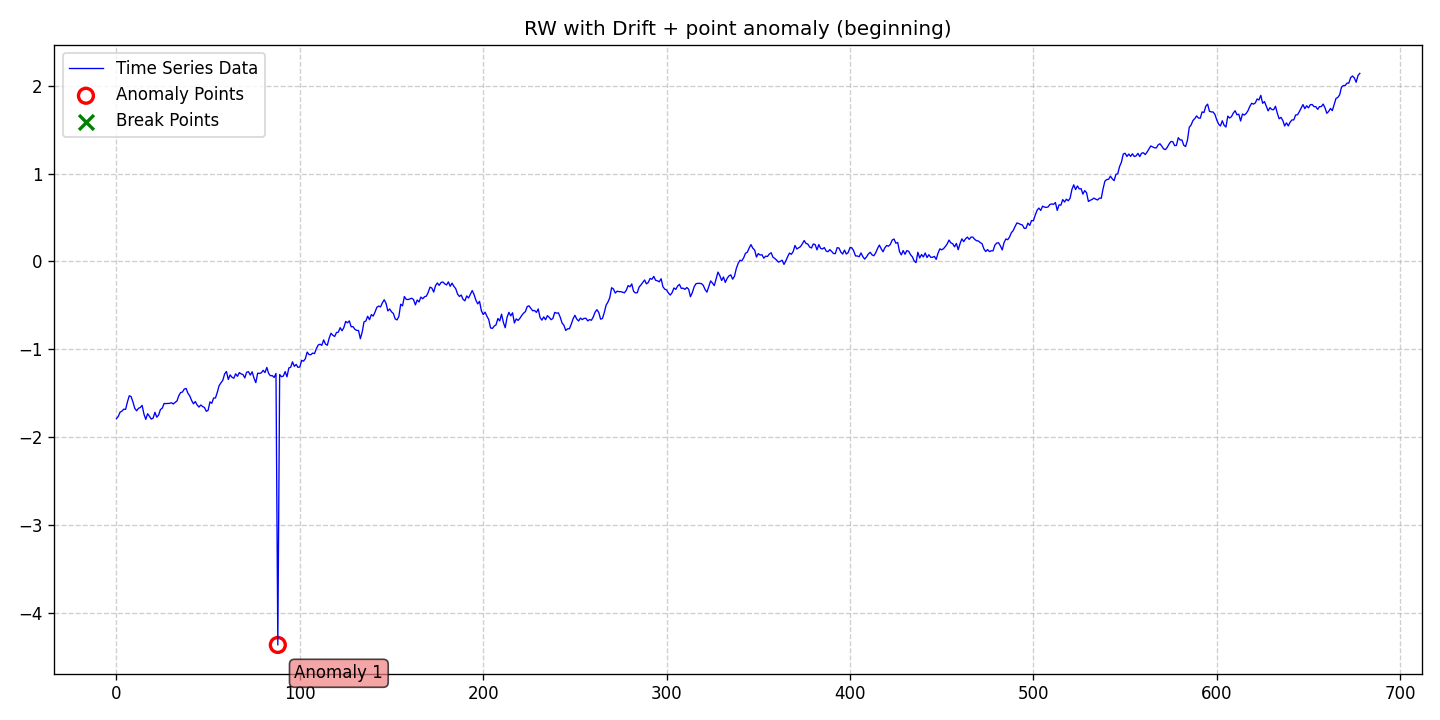

The file beside this chart, header and first rows:
date, data, stationary, det_lin_up, det_lin_down, det_quad, det_cubic, det_exp, det_damped, stoc_trend, volatility, single_seas, multiple_seas, point_anom_single, point_anom_multi, collect_anom, context_anom, mean_shift, var_shift, trend_shift, point_anom_count, point_anom_location, point_anom_point, collect_anom_count
2020-01-01, -1.788, 0, 0, 0, 0, 0, 0, 0, 1, 0, 0, 0, 1, 0, 0, 0, 0, 0, 0, 1, beginning, [88], 0
2020-01-02, -1.762, 0, 0, 0, 0, 0, 0, 0, 1, 0, 0, 0, 1, 0, 0, 0, 0, 0, 0, 1, beginning, [88], 0
2020-01-03, -1.714, 0, 0, 0, 0, 0, 0, 0, 1, 0, 0, 0, 1, 0, 0, 0, 0, 0, 0, 1, beginning, [88], 0
2020-01-04, -1.702, 0, 0, 0, 0, 0, 0, 0, 1, 0, 0, 0, 1, 0, 0, 0, 0, 0, 0, 1, beginning, [88], 0
2020-01-05, -1.681, 0, 0, 0, 0, 0, 0, 0, 1, 0, 0, 0, 1, 0, 0, 0, 0, 0, 0, 1, beginning, [88], 0
2020-01-06, -1.682, 0, 0, 0, 0, 0, 0, 0, 1, 0, 0, 0, 1, 0, 0, 0, 0, 0, 0, 1, beginning, [88], 0
2020-01-07, -1.598, 0, 0, 0, 0, 0, 0, 0, 1, 0, 0, 0, 1, 0, 0, 0, 0, 0, 0, 1, beginning, [88], 0
2020-01-08, -1.528, 0, 0, 0, 0, 0, 0, 0, 1, 0, 0, 0, 1, 0, 0, 0, 0, 0, 0, 1, beginning, [88], 0
2020-01-09, -1.537, 0, 0, 0, 0, 0, 0, 0, 1, 0, 0, 0, 1, 0, 0, 0, 0, 0, 0, 1, beginning, [88], 0
2020-01-10, -1.599, 0, 0, 0, 0, 0, 0, 0, 1, 0, 0, 0, 1, 0, 0, 0, 0, 0, 0, 1, beginning, [88], 0
2020-01-11, -1.671, 0, 0, 0, 0, 0, 0, 0, 1, 0, 0, 0, 1, 0, 0, 0, 0, 0, 0, 1, beginning, [88], 0
2020-01-12, -1.699, 0, 0, 0, 0, 0, 0, 0, 1, 0, 0, 0, 1, 0, 0, 0, 0, 0, 0, 1, beginning, [88], 0
2020-01-13, -1.671, 0, 0, 0, 0, 0, 0, 0, 1, 0, 0, 0, 1, 0, 0, 0, 0, 0, 0, 1, beginning, [88], 0
2020-01-14, -1.662, 0, 0, 0, 0, 0, 0, 0, 1, 0, 0, 0, 1, 0, 0, 0, 0, 0, 0, 1, beginning, [88], 0
2020-01-15, -1.637, 0, 0, 0, 0, 0, 0, 0, 1, 0, 0, 0, 1, 0, 0, 0, 0, 0, 0, 1, beginning, [88], 0
2020-01-16, -1.737, 0, 0, 0, 0, 0, 0, 0, 1, 0, 0, 0, 1, 0, 0, 0, 0, 0, 0, 1, beginning, [88], 0
2020-01-17, -1.796, 0, 0, 0, 0, 0, 0, 0, 1, 0, 0, 0, 1, 0, 0, 0, 0, 0, 0, 1, beginning, [88], 0
2020-01-18, -1.732, 0, 0, 0, 0, 0, 0, 0, 1, 0, 0, 0, 1, 0, 0, 0, 0, 0, 0, 1, beginning, [88], 0
2020-01-19, -1.761, 0, 0, 0, 0, 0, 0, 0, 1, 0, 0, 0, 1, 0, 0, 0, 0, 0, 0, 1, beginning, [88], 0
2020-01-20, -1.793, 0, 0, 0, 0, 0, 0, 0, 1, 0, 0, 0, 1, 0, 0, 0, 0, 0, 0, 1, beginning, [88], 0
2020-01-21, -1.782, 0, 0, 0, 0, 0, 0, 0, 1, 0, 0, 0, 1, 0, 0, 0, 0, 0, 0, 1, beginning, [88], 0
2020-01-22, -1.716, 0, 0, 0, 0, 0, 0, 0, 1, 0, 0, 0, 1, 0, 0, 0, 0, 0, 0, 1, beginning, [88], 0
2020-01-23, -1.771, 0, 0, 0, 0, 0, 0, 0, 1, 0, 0, 0, 1, 0, 0, 0, 0, 0, 0, 1, beginning, [88], 0
2020-01-24, -1.747, 0, 0, 0, 0, 0, 0, 0, 1, 0, 0, 0, 1, 0, 0, 0, 0, 0, 0, 1, beginning, [88], 0
2020-01-25, -1.685, 0, 0, 0, 0, 0, 0, 0, 1, 0, 0, 0, 1, 0, 0, 0, 0, 0, 0, 1, beginning, [88], 0
2020-01-26, -1.669, 0, 0, 0, 0, 0, 0, 0, 1, 0, 0, 0, 1, 0, 0, 0, 0, 0, 0, 1, beginning, [88], 0
2020-01-27, -1.615, 0, 0, 0, 0, 0, 0, 0, 1, 0, 0, 0, 1, 0, 0, 0, 0, 0, 0, 1, beginning, [88], 0
2020-01-28, -1.617, 0, 0, 0, 0, 0, 0, 0, 1, 0, 0, 0, 1, 0, 0, 0, 0, 0, 0, 1, beginning, [88], 0
2020-01-29, -1.615, 0, 0, 0, 0, 0, 0, 0, 1, 0, 0, 0, 1, 0, 0, 0, 0, 0, 0, 1, beginning, [88], 0
2020-01-30, -1.614, 0, 0, 0, 0, 0, 0, 0, 1, 0, 0, 0, 1, 0, 0, 0, 0, 0, 0, 1, beginning, [88], 0
2020-01-31, -1.607, 0, 0, 0, 0, 0, 0, 0, 1, 0, 0, 0, 1, 0, 0, 0, 0, 0, 0, 1, beginning, [88], 0
2020-02-01, -1.621, 0, 0, 0, 0, 0, 0, 0, 1, 0, 0, 0, 1, 0, 0, 0, 0, 0, 0, 1, beginning, [88], 0
2020-02-02, -1.603, 0, 0, 0, 0, 0, 0, 0, 1, 0, 0, 0, 1, 0, 0, 0, 0, 0, 0, 1, beginning, [88], 0
2020-02-03, -1.587, 0, 0, 0, 0, 0, 0, 0, 1, 0, 0, 0, 1, 0, 0, 0, 0, 0, 0, 1, beginning, [88], 0
2020-02-04, -1.527, 0, 0, 0, 0, 0, 0, 0, 1, 0, 0, 0, 1, 0, 0, 0, 0, 0, 0, 1, beginning, [88], 0
2020-02-05, -1.492, 0, 0, 0, 0, 0, 0, 0, 1, 0, 0, 0, 1, 0, 0, 0, 0, 0, 0, 1, beginning, [88], 0
2020-02-06, -1.485, 0, 0, 0, 0, 0, 0, 0, 1, 0, 0, 0, 1, 0, 0, 0, 0, 0, 0, 1, beginning, [88], 0
2020-02-07, -1.451, 0, 0, 0, 0, 0, 0, 0, 1, 0, 0, 0, 1, 0, 0, 0, 0, 0, 0, 1, beginning, [88], 0
2020-02-08, -1.445, 0, 0, 0, 0, 0, 0, 0, 1, 0, 0, 0, 1, 0, 0, 0, 0, 0, 0, 1, beginning, [88], 0
2020-02-09, -1.5, 0, 0, 0, 0, 0, 0, 0, 1, 0, 0, 0, 1, 0, 0, 0, 0, 0, 0, 1, beginning, [88], 0
2020-02-10, -1.53, 0, 0, 0, 0, 0, 0, 0, 1, 0, 0, 0, 1, 0, 0, 0, 0, 0, 0, 1, beginning, [88], 0
2020-02-11, -1.582, 0, 0, 0, 0, 0, 0, 0, 1, 0, 0, 0, 1, 0, 0, 0, 0, 0, 0, 1, beginning, [88], 0
2020-02-12, -1.619, 0, 0, 0, 0, 0, 0, 0, 1, 0, 0, 0, 1, 0, 0, 0, 0, 0, 0, 1, beginning, [88], 0
2020-02-13, -1.593, 0, 0, 0, 0, 0, 0, 0, 1, 0, 0, 0, 1, 0, 0, 0, 0, 0, 0, 1, beginning, [88], 0
2020-02-14, -1.632, 0, 0, 0, 0, 0, 0, 0, 1, 0, 0, 0, 1, 0, 0, 0, 0, 0, 0, 1, beginning, [88], 0
2020-02-15, -1.656, 0, 0, 0, 0, 0, 0, 0, 1, 0, 0, 0, 1, 0, 0, 0, 0, 0, 0, 1, beginning, [88], 0
2020-02-16, -1.633, 0, 0, 0, 0, 0, 0, 0, 1, 0, 0, 0, 1, 0, 0, 0, 0, 0, 0, 1, beginning, [88], 0
2020-02-17, -1.65, 0, 0, 0, 0, 0, 0, 0, 1, 0, 0, 0, 1, 0, 0, 0, 0, 0, 0, 1, beginning, [88], 0
2020-02-18, -1.661, 0, 0, 0, 0, 0, 0, 0, 1, 0, 0, 0, 1, 0, 0, 0, 0, 0, 0, 1, beginning, [88], 0
2020-02-19, -1.705, 0, 0, 0, 0, 0, 0, 0, 1, 0, 0, 0, 1, 0, 0, 0, 0, 0, 0, 1, beginning, [88], 0
2020-02-20, -1.692, 0, 0, 0, 0, 0, 0, 0, 1, 0, 0, 0, 1, 0, 0, 0, 0, 0, 0, 1, beginning, [88], 0
2020-02-21, -1.598, 0, 0, 0, 0, 0, 0, 0, 1, 0, 0, 0, 1, 0, 0, 0, 0, 0, 0, 1, beginning, [88], 0
2020-02-22, -1.613, 0, 0, 0, 0, 0, 0, 0, 1, 0, 0, 0, 1, 0, 0, 0, 0, 0, 0, 1, beginning, [88], 0
2020-02-23, -1.554, 0, 0, 0, 0, 0, 0, 0, 1, 0, 0, 0, 1, 0, 0, 0, 0, 0, 0, 1, beginning, [88], 0
2020-02-24, -1.553, 0, 0, 0, 0, 0, 0, 0, 1, 0, 0, 0, 1, 0, 0, 0, 0, 0, 0, 1, beginning, [88], 0
2020-02-25, -1.488, 0, 0, 0, 0, 0, 0, 0, 1, 0, 0, 0, 1, 0, 0, 0, 0, 0, 0, 1, beginning, [88], 0
2020-02-26, -1.412, 0, 0, 0, 0, 0, 0, 0, 1, 0, 0, 0, 1, 0, 0, 0, 0, 0, 0, 1, beginning, [88], 0
2020-02-27, -1.38, 0, 0, 0, 0, 0, 0, 0, 1, 0, 0, 0, 1, 0, 0, 0, 0, 0, 0, 1, beginning, [88], 0
2020-02-28, -1.353, 0, 0, 0, 0, 0, 0, 0, 1, 0, 0, 0, 1, 0, 0, 0, 0, 0, 0, 1, beginning, [88], 0
2020-02-29, -1.279, 0, 0, 0, 0, 0, 0, 0, 1, 0, 0, 0, 1, 0, 0, 0, 0, 0, 0, 1, beginning, [88], 0
... 619 more rows
